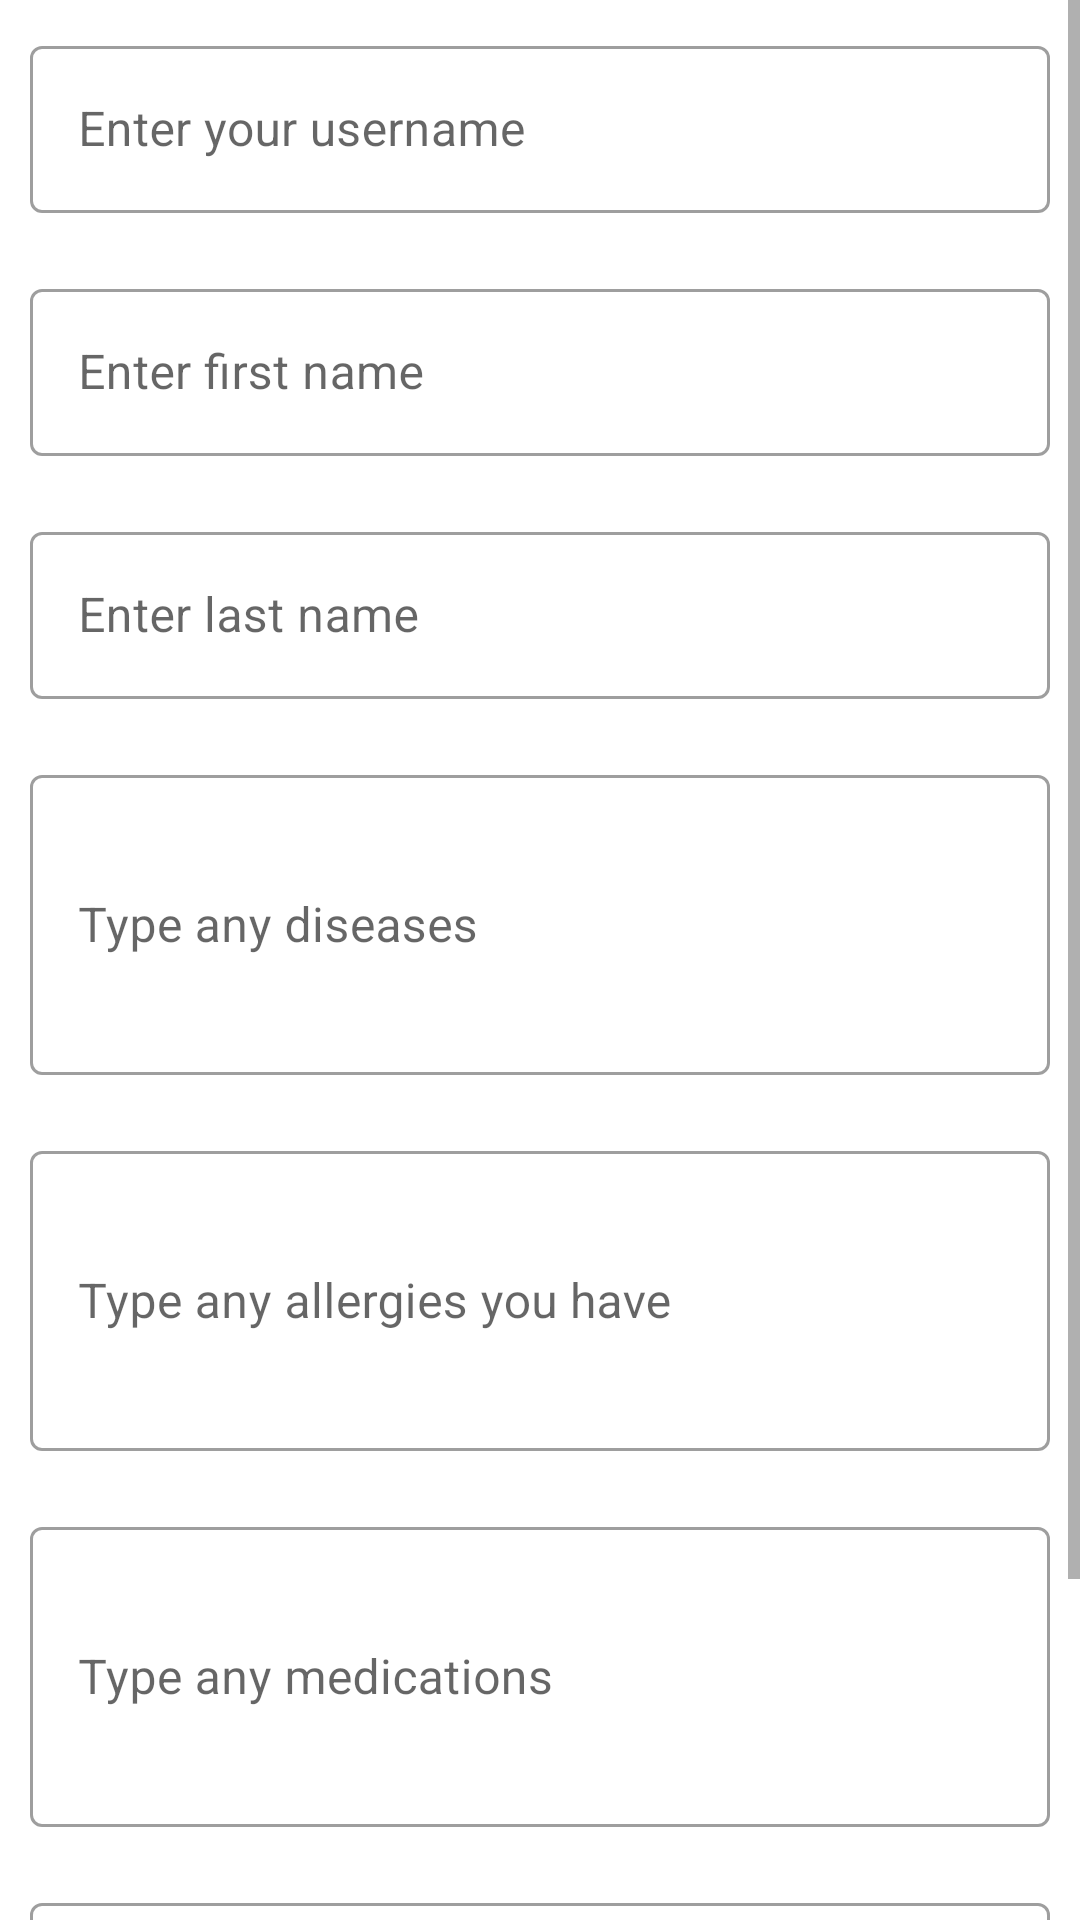

This screen was rendered from an Android layout file. Write that file and the resources it references.
<!-- AndroidManifest.xml: application theme AppTheme -->
<!-- res/layout/activity_register.xml -->
<?xml version="1.0" encoding="utf-8"?>
<ScrollView xmlns:android="http://schemas.android.com/apk/res/android"
    xmlns:app="http://schemas.android.com/apk/res-auto"
    xmlns:tools="http://schemas.android.com/tools"
    android:layout_width="match_parent"
    android:layout_height="match_parent">

    <RelativeLayout
        android:layout_width="match_parent"
        android:layout_height="match_parent"
        tools:context=".Register">

        <com.google.android.material.textfield.TextInputLayout
            android:id="@+id/email"
            style="@style/Widget.MaterialComponents.TextInputLayout.OutlinedBox"
            android:layout_width="350dp"
            android:layout_height="wrap_content"
            android:layout_centerHorizontal="true"
            android:layout_margin="10dp"
            android:hint="Enter your username">

            <com.google.android.material.textfield.TextInputEditText
                android:id="@+id/emailTF"
                android:layout_width="match_parent"
                android:layout_height="wrap_content"
                android:inputType="text" />
        </com.google.android.material.textfield.TextInputLayout>

        <com.google.android.material.textfield.TextInputLayout
            android:id="@+id/firstname"
            style="@style/Widget.MaterialComponents.TextInputLayout.OutlinedBox"
            android:layout_width="350dp"
            android:layout_height="wrap_content"
            android:layout_below="@id/email"
            android:layout_centerHorizontal="true"
            android:layout_margin="10dp"
            android:hint="Enter first name">

            <com.google.android.material.textfield.TextInputEditText
                android:id="@+id/firstNameTF"
                android:layout_width="match_parent"
                android:layout_height="wrap_content"
                android:inputType="text" />
        </com.google.android.material.textfield.TextInputLayout>

        <com.google.android.material.textfield.TextInputLayout
            android:id="@+id/lastname"
            style="@style/Widget.MaterialComponents.TextInputLayout.OutlinedBox"
            android:layout_width="350dp"
            android:layout_height="wrap_content"
            android:layout_below="@id/firstname"
            android:layout_centerHorizontal="true"
            android:layout_margin="10dp"
            android:hint="Enter last name">

            <com.google.android.material.textfield.TextInputEditText
                android:id="@+id/lastNameTF"
                android:layout_width="match_parent"
                android:layout_height="wrap_content"
                android:inputType="text" />
        </com.google.android.material.textfield.TextInputLayout>

        <com.google.android.material.textfield.TextInputLayout
            android:id="@+id/disease"
            style="@style/Widget.MaterialComponents.TextInputLayout.OutlinedBox"
            android:layout_width="350dp"
            android:layout_height="wrap_content"
            android:layout_below="@id/lastname"
            android:layout_centerHorizontal="true"
            android:layout_margin="10dp"
            android:hint="Type any diseases">

            <com.google.android.material.textfield.TextInputEditText
                android:id="@+id/diseaseTF"
                android:layout_width="match_parent"
                android:layout_height="100dp"
                android:inputType="textMultiLine" />
        </com.google.android.material.textfield.TextInputLayout>

        <com.google.android.material.textfield.TextInputLayout
            android:id="@+id/allergies"
            style="@style/Widget.MaterialComponents.TextInputLayout.OutlinedBox"
            android:layout_width="350dp"
            android:layout_height="wrap_content"
            android:layout_below="@id/disease"
            android:layout_centerHorizontal="true"
            android:layout_margin="10dp"
            android:hint="Type any allergies you have">

            <com.google.android.material.textfield.TextInputEditText
                android:id="@+id/allergiesTF"
                android:layout_width="match_parent"
                android:layout_height="100dp"
                android:inputType="textMultiLine" />
        </com.google.android.material.textfield.TextInputLayout>


        <com.google.android.material.textfield.TextInputLayout
            android:id="@+id/medication"
            style="@style/Widget.MaterialComponents.TextInputLayout.OutlinedBox"
            android:layout_width="350dp"
            android:layout_height="wrap_content"
            android:layout_below="@id/allergies"
            android:layout_centerHorizontal="true"
            android:layout_margin="10dp"
            android:hint="Type any medications">

            <com.google.android.material.textfield.TextInputEditText
                android:id="@+id/medicationTF"
                android:layout_width="match_parent"
                android:layout_height="100dp"
                android:inputType="textMultiLine" />
        </com.google.android.material.textfield.TextInputLayout>

        <com.google.android.material.textfield.TextInputLayout
            android:id="@+id/password"
            style="@style/Widget.MaterialComponents.TextInputLayout.OutlinedBox"
            android:layout_width="350dp"
            android:layout_height="wrap_content"
            android:layout_below="@id/medication"
            android:layout_centerHorizontal="true"
            android:layout_margin="10dp"
            android:hint="Enter password"
            app:passwordToggleEnabled="true">

            <com.google.android.material.textfield.TextInputEditText
                android:id="@+id/passwordTF"
                android:layout_width="match_parent"
                android:layout_height="wrap_content"
                android:inputType="textPassword" />
        </com.google.android.material.textfield.TextInputLayout>

        <Button
            android:id="@+id/signUpBtn"
            android:layout_width="350dp"
            android:layout_height="wrap_content"
            android:layout_below="@id/password"
            android:layout_centerHorizontal="true"
            android:text="Register"
            android:layout_marginBottom="30dp"
            android:textColor="#fff" />

    </RelativeLayout>
</ScrollView>
<!-- resources referenced by this layout -->
<resources>
  <style name="AppTheme" parent="Theme.MaterialComponents.Light.DarkActionBar">
  
          <item name="colorPrimary">@color/colorPrimary</item>
          <item name="colorPrimaryDark">@color/colorPrimaryDark</item>
          <item name="colorAccent">@color/colorAccent</item>
      </style>
  <color name="colorPrimary">#03A9F4</color>
  <color name="colorPrimaryDark">#2196F3</color>
  <color name="colorAccent">#03DAC5</color>
</resources>
